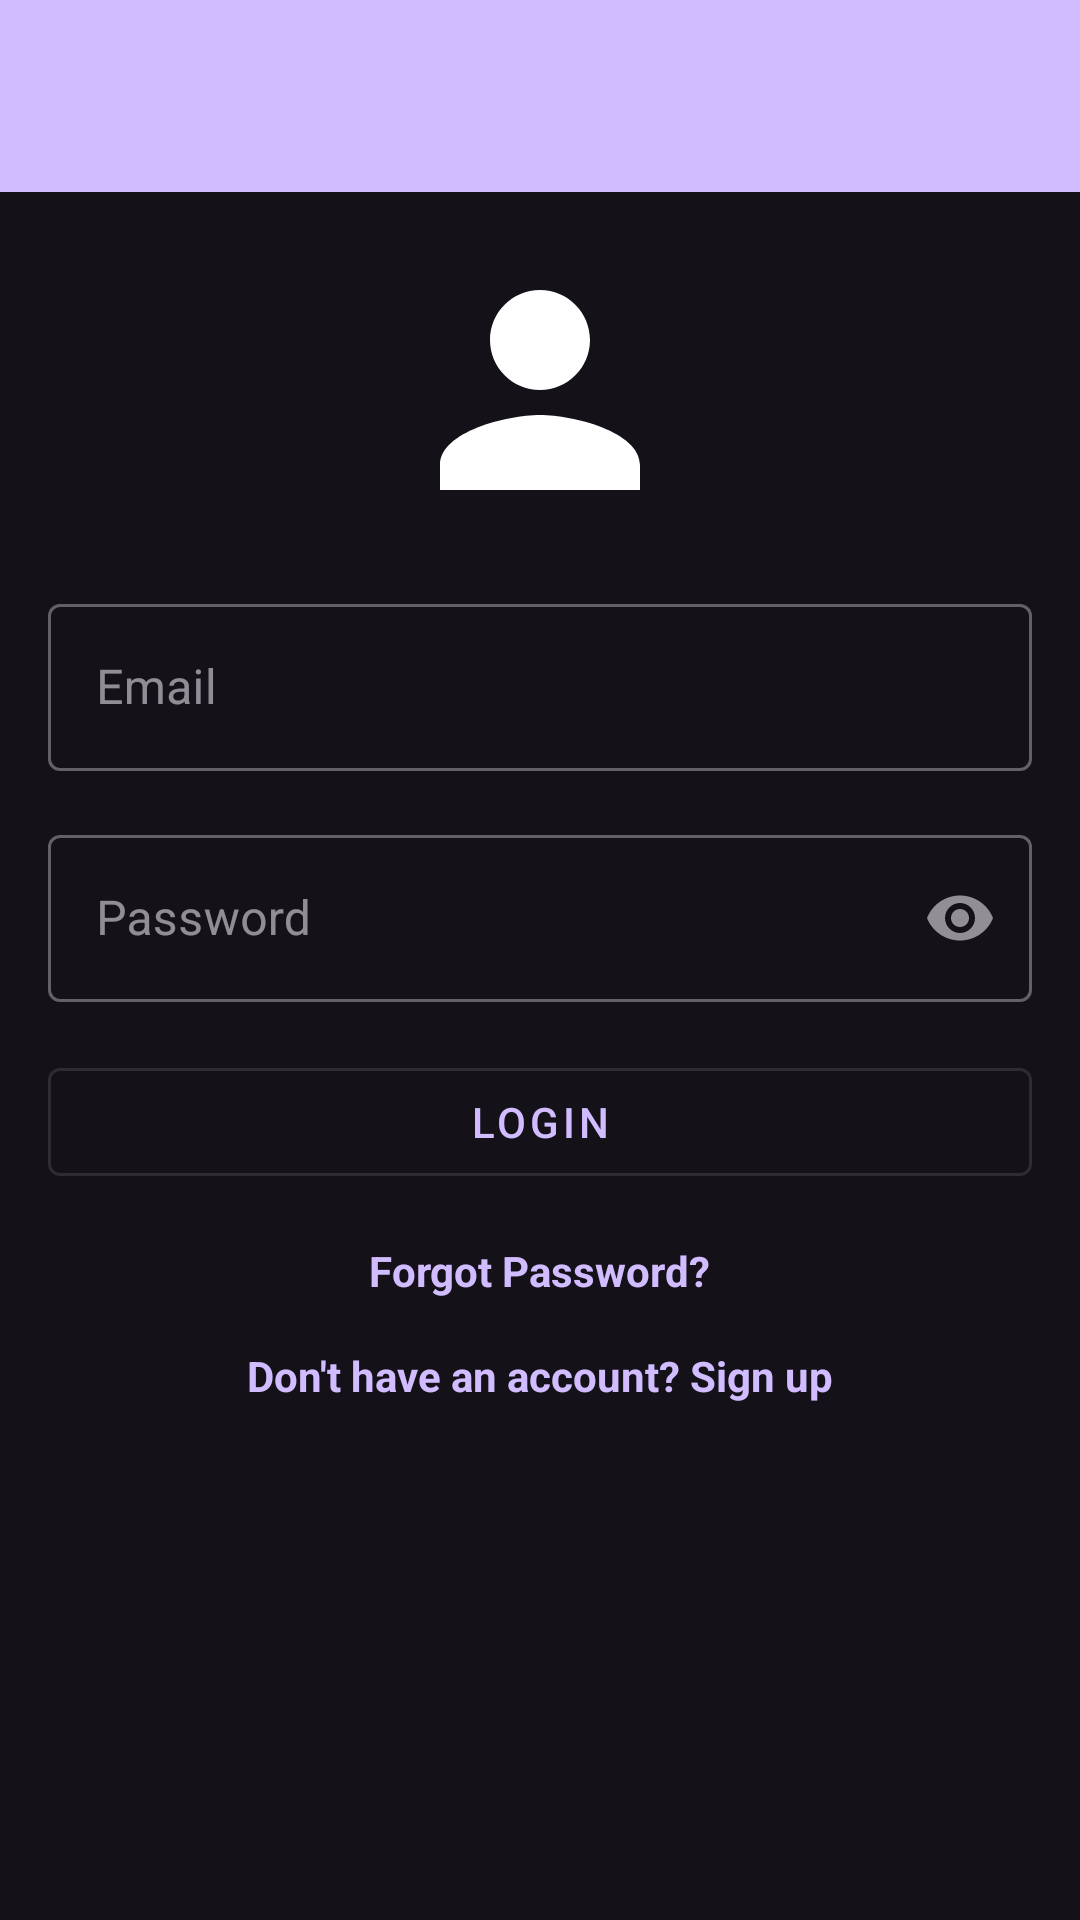

Android layout source for this screen:
<!-- AndroidManifest.xml: activity theme Theme.Material3.Dark.NoActionBar -->
<!-- res/layout/activity_login.xml -->
<?xml version="1.0" encoding="utf-8"?>
<androidx.coordinatorlayout.widget.CoordinatorLayout xmlns:android="http://schemas.android.com/apk/res/android"
    xmlns:app="http://schemas.android.com/apk/res-auto"
    android:layout_width="match_parent"
    android:layout_height="match_parent">

    <com.google.android.material.appbar.AppBarLayout
        android:layout_width="match_parent"
        android:layout_height="wrap_content"
        android:theme="@style/AppTheme.AppBarOverlay">

        <androidx.appcompat.widget.Toolbar
            android:id="@+id/toolbar"
            android:layout_width="match_parent"
            android:layout_height="?attr/actionBarSize"
            android:background="?attr/colorPrimary"
            app:popupTheme="@style/AppTheme.PopupOverlay" />

    </com.google.android.material.appbar.AppBarLayout>

    <ScrollView
        android:layout_width="match_parent"
        android:layout_height="match_parent"
        app:layout_behavior="@string/appbar_scrolling_view_behavior">

        <LinearLayout
            android:layout_width="match_parent"
            android:layout_height="wrap_content"
            android:gravity="center"
            android:orientation="vertical"
            android:padding="16dp">

            <ImageView
                android:layout_width="wrap_content"
                android:layout_height="wrap_content"
                android:src="@drawable/app_logo" />

            <com.google.android.material.textfield.TextInputLayout
                style="@style/Widget.MaterialComponents.TextInputLayout.OutlinedBox"
                android:layout_width="match_parent"
                android:layout_height="wrap_content"
                android:layout_marginTop="16dp">

                <com.google.android.material.textfield.TextInputEditText
                    android:id="@+id/editTextEmailAddress"
                    android:layout_width="match_parent"
                    android:layout_height="wrap_content"
                    android:hint="Email"
                    android:inputType="textEmailAddress" />

            </com.google.android.material.textfield.TextInputLayout>

            <com.google.android.material.textfield.TextInputLayout
                style="@style/Widget.MaterialComponents.TextInputLayout.OutlinedBox"
                android:layout_width="match_parent"
                android:layout_height="wrap_content"
                android:layout_marginTop="16dp"
                app:endIconMode="password_toggle">

                <com.google.android.material.textfield.TextInputEditText
                    android:id="@+id/editTextPassword"
                    android:layout_width="match_parent"
                    android:layout_height="wrap_content"
                    android:hint="Password"
                    android:inputType="textPassword" />

            </com.google.android.material.textfield.TextInputLayout>

            <com.google.android.material.button.MaterialButton
                android:id="@+id/buttonLogin"
                android:layout_width="match_parent"
                android:layout_height="wrap_content"
                android:layout_marginTop="16dp"
                android:text="Login"
                style="@style/Widget.MaterialComponents.Button.OutlinedButton" />

            <TextView
                android:id="@+id/buttonForget"
                android:layout_width="wrap_content"
                android:layout_height="wrap_content"
                android:layout_marginTop="16dp"
                android:text="Forgot Password?"
                android:textColor="?attr/colorPrimary"
                android:textStyle="bold" />

            <TextView
                android:id="@+id/buttonSignup"
                android:layout_width="wrap_content"
                android:layout_height="wrap_content"
                android:layout_marginTop="16dp"
                android:text="Don't have an account? Sign up"
                android:textColor="?attr/colorPrimary"
                android:textStyle="bold" />

        </LinearLayout>
    </ScrollView>
</androidx.coordinatorlayout.widget.CoordinatorLayout>
<!-- resources referenced by this layout -->
<resources>
  <!-- drawable app_logo (drawable) -->
  <vector xmlns:android="http://schemas.android.com/apk/res/android"
      android:width="100dp"
      android:height="100dp"
      android:viewportWidth="24"
      android:viewportHeight="24">
  
      <path
          android:fillColor="#FFFFFF"
          android:pathData="M12,12c2.21,0 4,-1.79 4,-4s-1.79,-4 -4,-4 -4,1.79 -4,4 1.79,4 4,4zM12,14c-2.67,0 -8,1.34 -8,4v2h16v-2c0,-2.66 -5.33,-4 -8,-4z" />
  
      
  
  </vector>
  <style name="AppTheme.AppBarOverlay" parent="ThemeOverlay.AppCompat.Dark.ActionBar" />
  <style name="AppTheme.PopupOverlay" parent="ThemeOverlay.AppCompat.Light" />
</resources>
